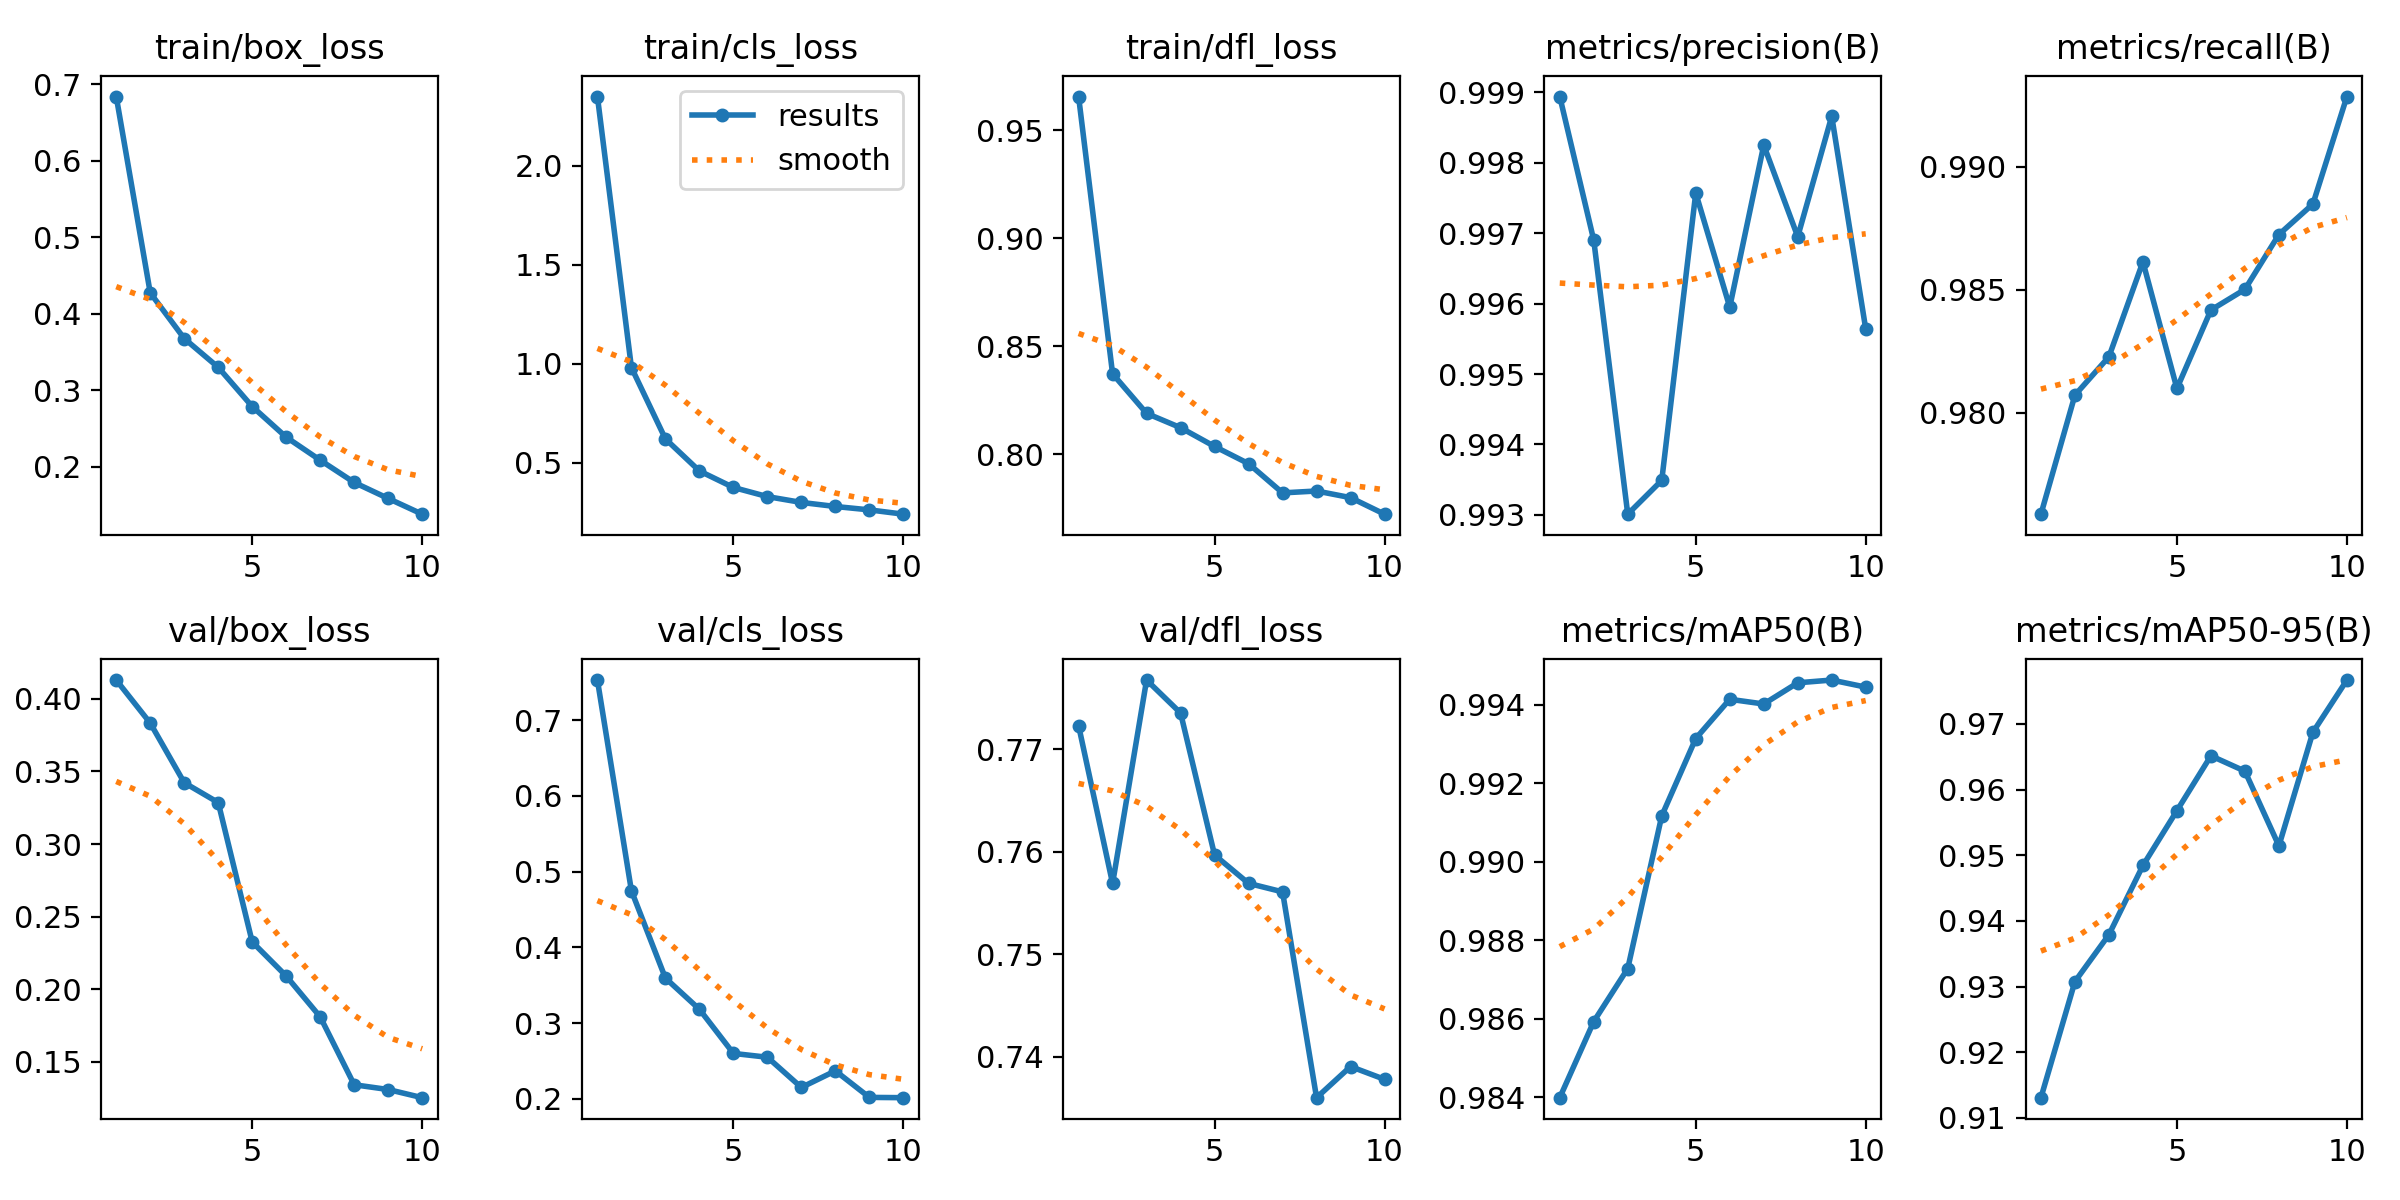

Data behind this chart, as committed beside it:
epoch, time, train/box_loss, train/cls_loss, train/dfl_loss, metrics/precision(B), metrics/recall(B), metrics/mAP50(B), metrics/mAP50-95(B), val/box_loss, val/cls_loss, val/dfl_loss, lr/pg0, lr/pg1, lr/pg2
1, 71.57, 0.684, 2.348, 0.9656, 0.9989, 0.9759, 0.984, 0.9131, 0.413, 0.7531, 0.7723, 0.0003019, 0.0003019, 0.0003019
2, 117.6, 0.4274, 0.9801, 0.8372, 0.9969, 0.9807, 0.9859, 0.9308, 0.3833, 0.4748, 0.7569, 0.000545, 0.000545, 0.000545
3, 161.9, 0.3676, 0.6197, 0.8188, 0.993, 0.9823, 0.9873, 0.9379, 0.3423, 0.3595, 0.7768, 0.0007281, 0.0007281, 0.0007281
4, 205.6, 0.33, 0.4578, 0.8122, 0.9935, 0.9861, 0.9912, 0.9484, 0.3286, 0.3183, 0.7736, 0.000639, 0.000639, 0.000639
5, 249.2, 0.2787, 0.3744, 0.8035, 0.9976, 0.981, 0.9931, 0.9568, 0.2325, 0.26, 0.7597, 0.000549, 0.000549, 0.000549
6, 293.1, 0.2387, 0.3282, 0.7955, 0.996, 0.9842, 0.9941, 0.9651, 0.209, 0.255, 0.7569, 0.000459, 0.000459, 0.000459
7, 336.8, 0.2086, 0.2987, 0.782, 0.9982, 0.985, 0.994, 0.9628, 0.1809, 0.2151, 0.7561, 0.0003691, 0.0003691, 0.0003691
8, 380.6, 0.1794, 0.2782, 0.7829, 0.997, 0.9872, 0.9946, 0.9514, 0.1341, 0.237, 0.736, 0.0002791, 0.0002791, 0.0002791
9, 424.3, 0.1585, 0.2611, 0.7798, 0.9987, 0.9885, 0.9946, 0.9687, 0.1308, 0.2019, 0.739, 0.0001891, 0.0001891, 0.0001891
10, 468.1, 0.138, 0.2395, 0.7722, 0.9956, 0.9929, 0.9944, 0.9767, 0.1252, 0.2016, 0.7378, 9.9081e-05, 9.9081e-05, 9.9081e-05
